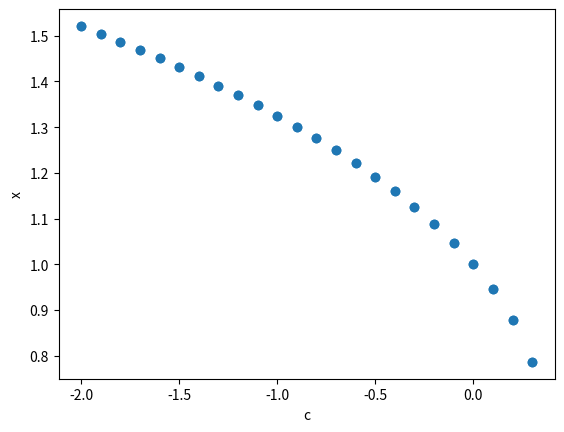

This chart was generated by the following Python code:
import numpy as np
from scipy.optimize import root
import matplotlib.pyplot as plt

def f(x, c):
    return x**3 - x + c

def continuation(f, x0, c0, step_size, max_steps, solver):
    results = []
    for i in range(max_steps):
        # Update the parameter value
        c = c0 + i*step_size

        # Solve the equation forward from the initial condition
        sol_forward = solver(lambda x: f(x, c), x0)
        if sol_forward.success:
            results.append((c, sol_forward.x[0]))
            x0 = sol_forward.x[0]
        else:
            print('Solver failed at c =', c)
            break

        # Solve the equation backward from the initial condition
        sol_backward = solver(lambda x: f(x, c), x0-0.01) # Slightly offset initial condition
        if sol_backward.success:
            results.append((c, sol_backward.x[0]))
            x0 = sol_backward.x[0]
        else:
            print('Solver failed at c =', c)
            break

    return results

# Define the initial guess and the parameter range
x0 = 1  # Use a single initial condition
c0 = -2

# Solve the equation
solutions = continuation(f, x0, c0, 0.1, 40, root)

# Plot the solution
c_values = [sol[0] for sol in solutions]
x_values = [sol[1] for sol in solutions]

plt.plot(c_values, x_values,'o')
plt.xlabel('c')
plt.ylabel('x')
plt.show()